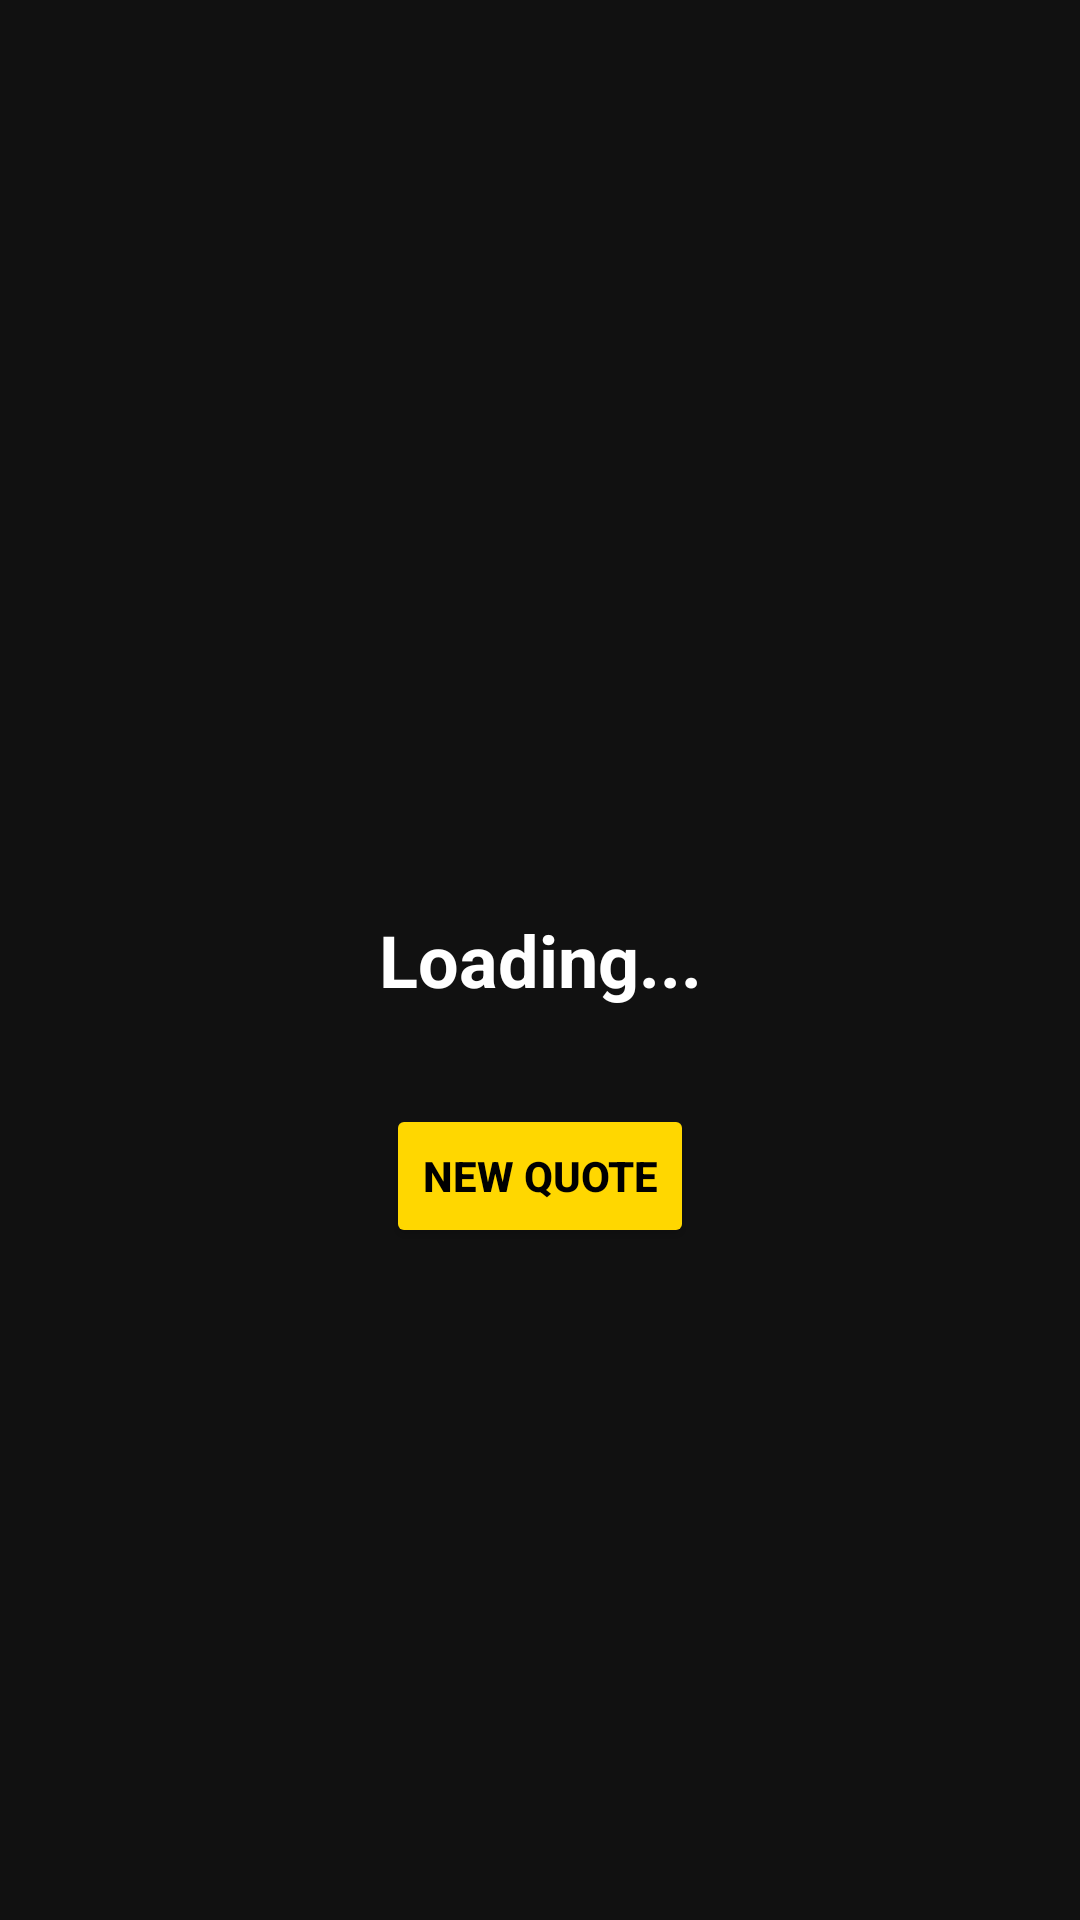

This screen was rendered from an Android layout file. Write that file and the resources it references.
<!-- AndroidManifest.xml: application theme Theme.Motifv -->
<!-- res/layout/activity_main.xml -->
<?xml version="1.0" encoding="utf-8"?>
<RelativeLayout xmlns:android="http://schemas.android.com/apk/res/android"
    android:layout_width="match_parent"
    android:layout_height="match_parent"
    android:background="#111"
    android:padding="24dp">

    <TextView
        android:id="@+id/quoteText"
        android:layout_width="match_parent"
        android:layout_height="wrap_content"
        android:text="@string/loading"
        android:textColor="#FFFFFF"
        android:textSize="24sp"
        android:gravity="center"
        android:layout_centerInParent="true"
        android:lineSpacingExtra="8dp"
        android:textStyle="bold" />

    <Button
        android:id="@+id/newQuoteButton"
        android:layout_width="wrap_content"
        android:layout_height="wrap_content"
        android:text="@string/new_quote"
        android:layout_below="@id/quoteText"
        android:layout_centerHorizontal="true"
        android:layout_marginTop="32dp"
        android:backgroundTint="#FFD700"
        android:textColor="#000"
        android:textStyle="bold"/>
</RelativeLayout>
<!-- resources referenced by this layout -->
<resources>
  <string name="loading">Loading...</string>
  <string name="new_quote">New Quote</string>
  <style name="Theme.Motifv" parent="Base.Theme.Motifv" />
  <style name="Base.Theme.Motifv" parent="Theme.Material3.DayNight.NoActionBar">
      </style>
</resources>
